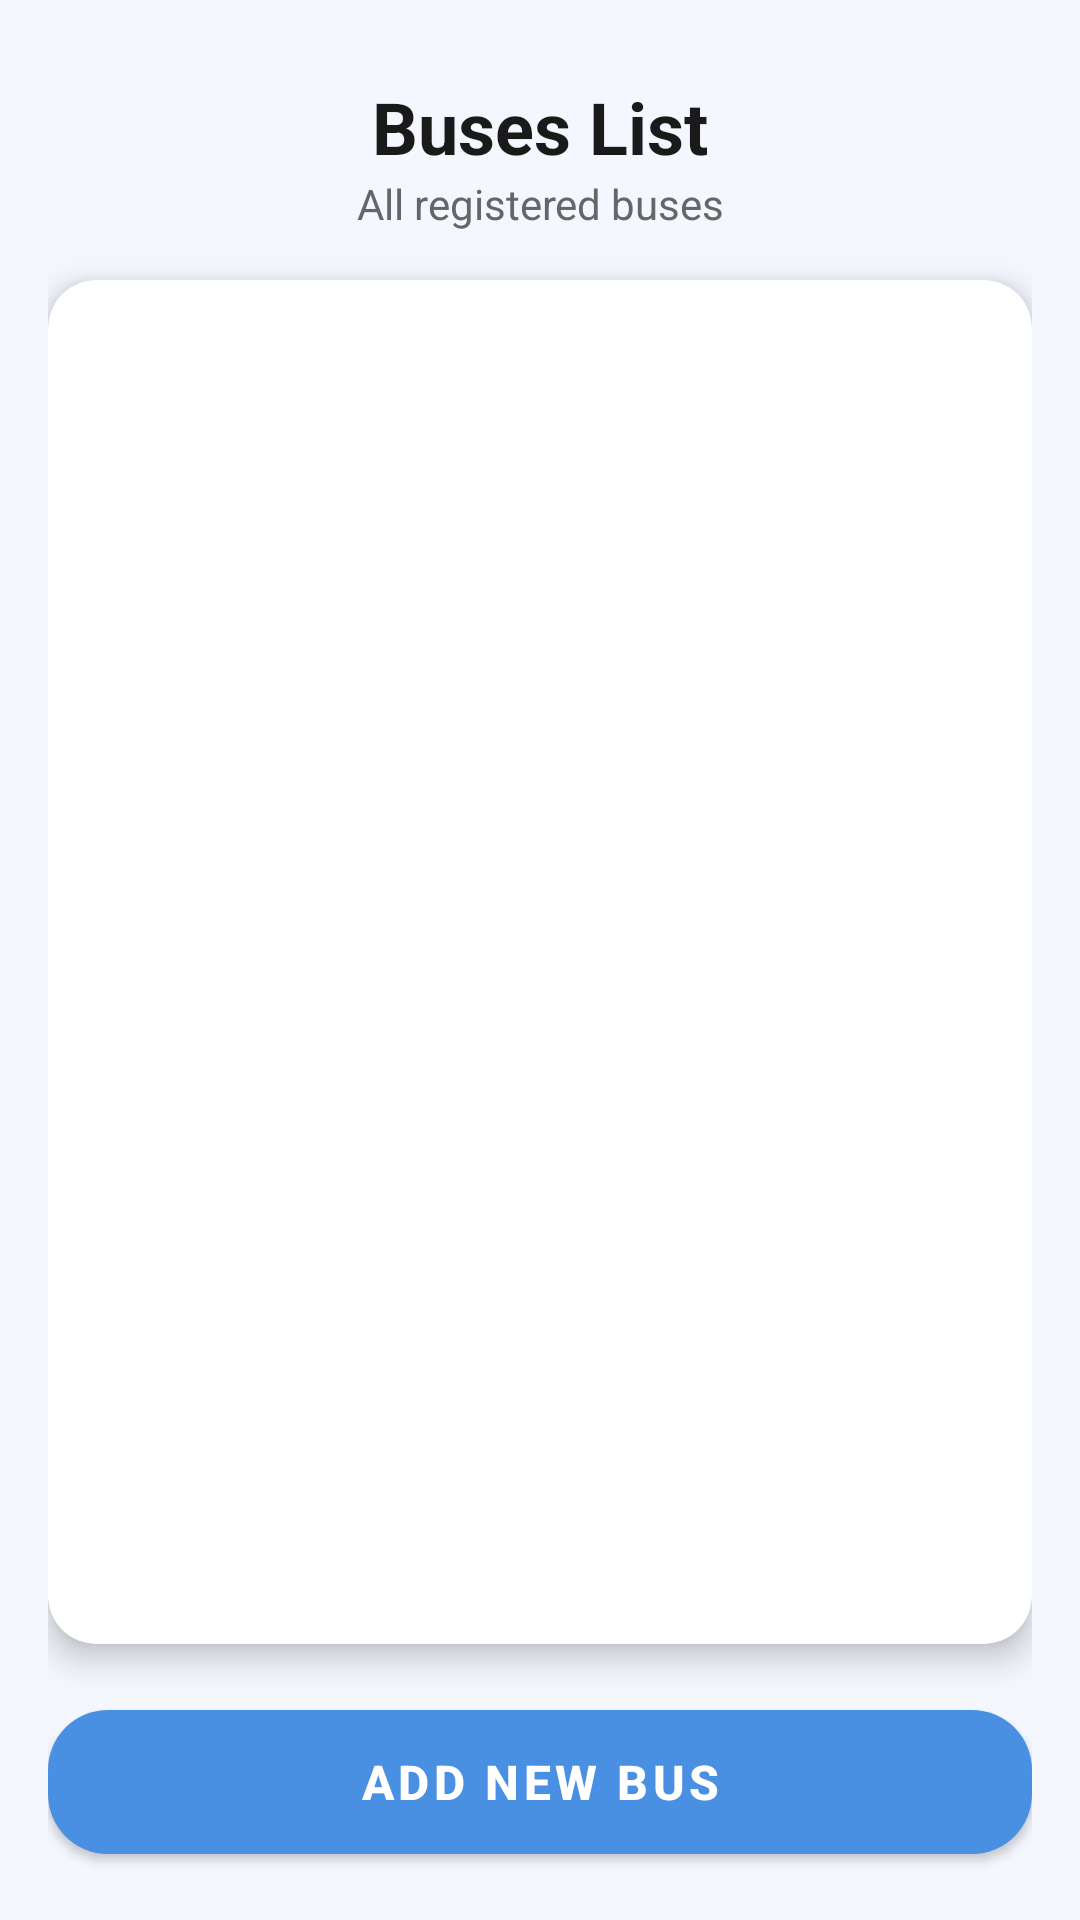

The Android layout XML behind this screen, and the referenced resources:
<!-- AndroidManifest.xml: application theme Theme.FinalProjectSmartBusTrackingSystem -->
<!-- res/layout/activity_bus_list.xml -->
<?xml version="1.0" encoding="utf-8"?>
<LinearLayout xmlns:android="http://schemas.android.com/apk/res/android"
    xmlns:app="http://schemas.android.com/apk/res-auto"
    android:layout_width="match_parent"
    android:layout_height="match_parent"
    android:orientation="vertical"
    android:padding="16dp"
    android:background="#F4F7FE">

    <TextView
        android:layout_width="match_parent"
        android:layout_height="wrap_content"
        android:text="Buses List"
        android:textSize="24sp"
        android:textStyle="bold"
        android:textColor="#1A1A1A"
        android:gravity="center"
        android:layout_marginTop="10dp"/>

    <TextView
        android:layout_width="match_parent"
        android:layout_height="wrap_content"
        android:text="All registered buses"
        android:textSize="14sp"
        android:textColor="#666666"
        android:gravity="center"
        android:layout_marginBottom="16dp"/>

    <androidx.cardview.widget.CardView
        android:layout_width="match_parent"
        android:layout_height="0dp"
        android:layout_weight="1"
        android:layout_marginBottom="16dp"
        app:cardCornerRadius="16dp"
        app:cardElevation="6dp">

        <androidx.recyclerview.widget.RecyclerView
            android:id="@+id/rv_buses_list"
            android:layout_width="match_parent"
            android:layout_height="match_parent"
            android:padding="8dp"/>
    </androidx.cardview.widget.CardView>

    <com.google.android.material.button.MaterialButton
        android:id="@+id/btn_add_new_bus_from_list"
        android:layout_width="match_parent"
        android:layout_height="60dp"
        android:text="Add New Bus"
        android:textSize="16sp"
        android:textStyle="bold"
        android:textColor="#FFFFFF"
        app:backgroundTint="#4A90E2"
        app:cornerRadius="20dp"
        android:elevation="4dp"/>

</LinearLayout>
<!-- resources referenced by this layout -->
<resources>
  <style name="Theme.FinalProjectSmartBusTrackingSystem" parent="Theme.MaterialComponents.Light.NoActionBar" />
</resources>
